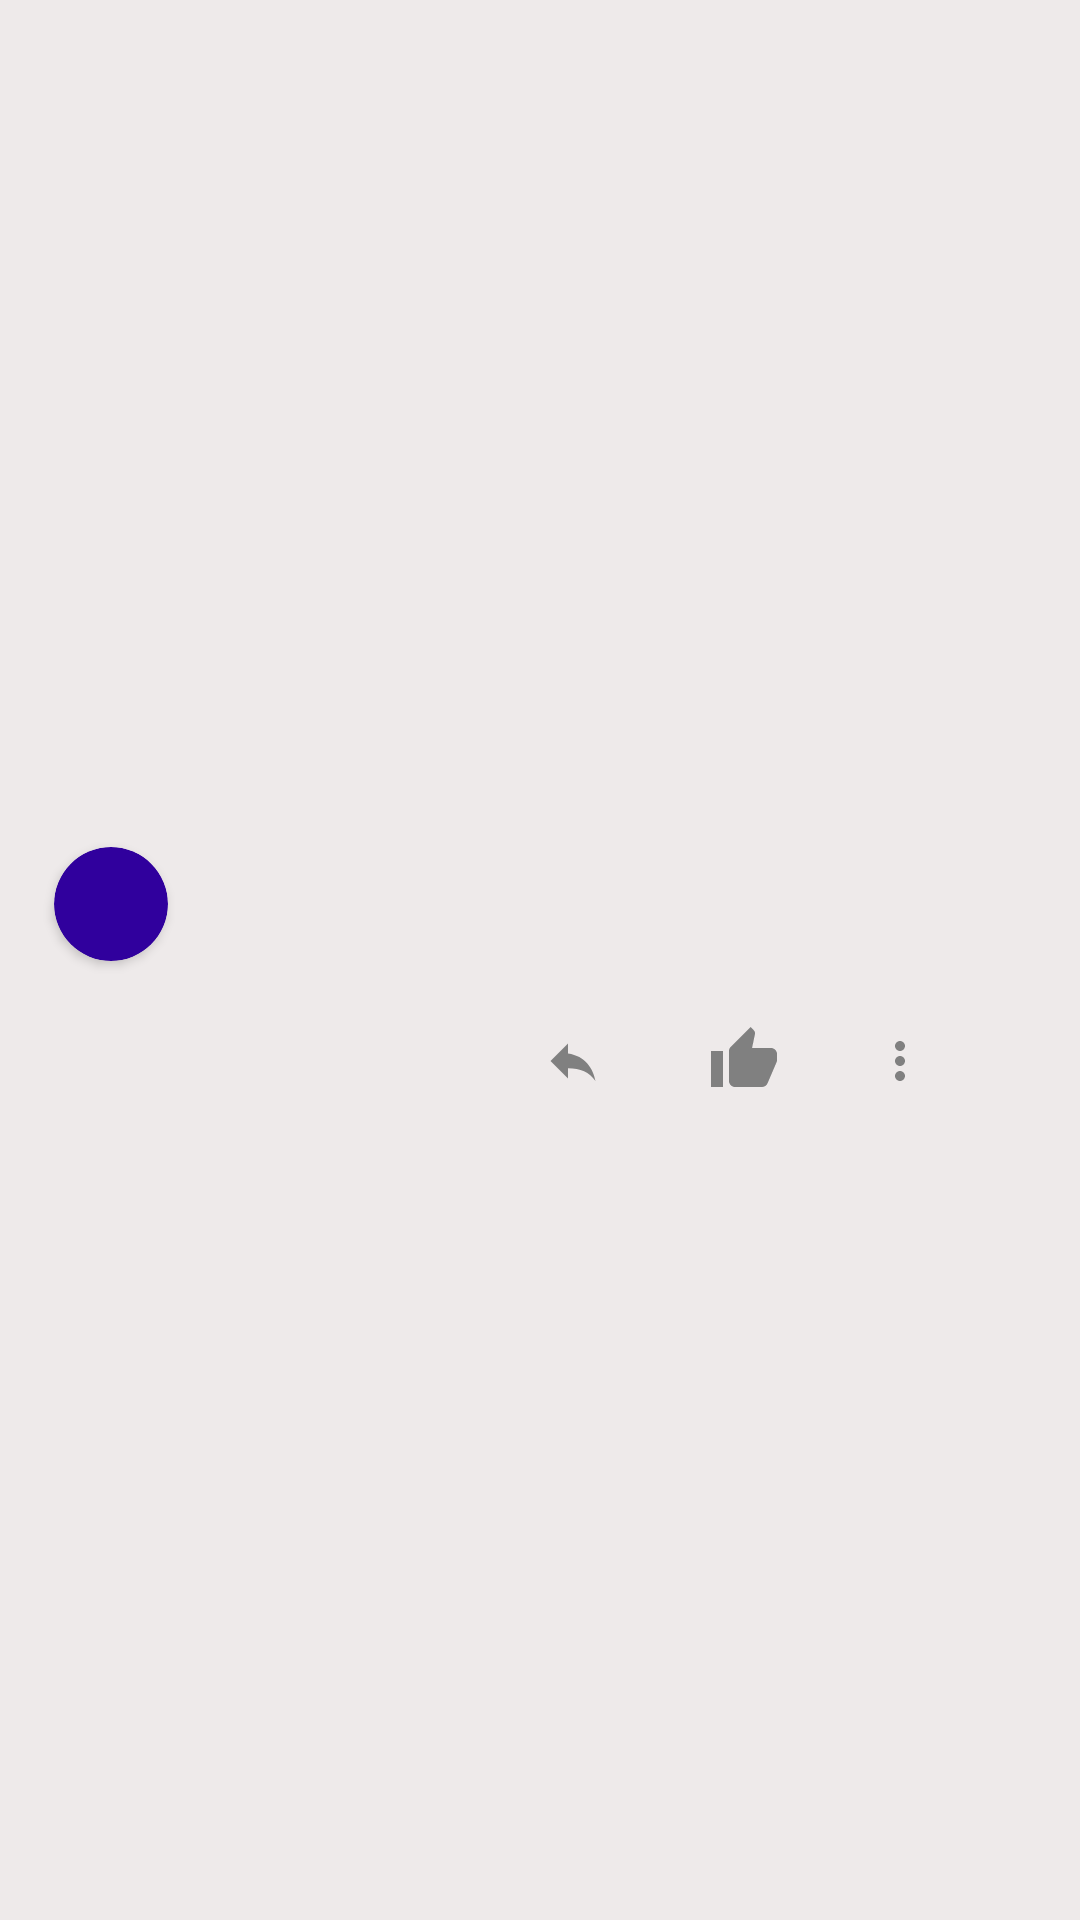

This screen was rendered from an Android layout file. Write that file and the resources it references.
<!-- AndroidManifest.xml: application theme Theme.Cargo -->
<!-- res/layout/query_comment_item.xml -->
<?xml version="1.0" encoding="utf-8"?>
<androidx.constraintlayout.widget.ConstraintLayout xmlns:android="http://schemas.android.com/apk/res/android"
    xmlns:app="http://schemas.android.com/apk/res-auto"
    xmlns:tools="http://schemas.android.com/tools"
    android:layout_width="match_parent"
    android:layout_height="wrap_content"
    android:layout_marginTop="3dp"
    android:background="#EEEAEA">

    <androidx.constraintlayout.widget.ConstraintLayout
        android:layout_width="match_parent"
        android:layout_height="wrap_content"
        android:layout_margin="10dp"
        app:layout_constraintBottom_toBottomOf="parent"
        app:layout_constraintLeft_toLeftOf="parent"
        app:layout_constraintRight_toRightOf="parent"
        app:layout_constraintTop_toTopOf="parent">

        <androidx.cardview.widget.CardView
            android:id="@+id/receiver_profile_Name"
            android:layout_width="38dp"
            android:layout_height="38dp"
            android:layout_margin="8dp"
            android:padding="8dp"
            app:cardBackgroundColor="@color/app_color"
            app:cardCornerRadius="100dp"
            app:layout_constraintLeft_toLeftOf="parent"
            app:layout_constraintTop_toTopOf="parent">

            <TextView
                android:id="@+id/roundedReceiverTextView"
                android:layout_width="match_parent"
                android:layout_height="match_parent"
                android:fontFamily="@font/montserrat"
                android:gravity="center"
                android:textColor="@color/white"
                android:textSize="20sp"
                android:textStyle="bold"
                tools:text="R" />

        </androidx.cardview.widget.CardView>


        <TextView
            android:id="@+id/receiver_name"
            android:layout_width="wrap_content"
            android:layout_height="wrap_content"
            android:layout_margin="10dp"
            android:fontFamily="@font/montserrat"
            android:textColor="@color/dark_grey"
            android:textSize="12sp"
            app:layout_constraintLeft_toRightOf="@id/receiver_profile_Name"
            app:layout_constraintTop_toTopOf="@id/receiver_profile_Name"
            tools:text="@string/dialog_tit" />

        <TextView
            android:id="@+id/receiver_answer_title"
            android:layout_width="0dp"
            android:layout_height="wrap_content"
            android:layout_marginTop="4dp"
            android:layout_marginEnd="10dp"
            android:paddingBottom="8dp"
            android:fontFamily="@font/montserrat"
            android:textColor="@color/app_color_text"
            android:textSize="15sp"
            android:textStyle="normal"
            app:layout_constraintLeft_toLeftOf="@id/receiver_name"
            app:layout_constraintRight_toRightOf="parent"
            app:layout_constraintTop_toBottomOf="@id/receiver_name"
            tools:text="Hello I'm Anuj Rai And i'm Looking for job As Android developer Can you find One for me that Would for Be Grate full.And you Cna find for me that would be absolute Commendable ?" />


        <ImageView
            android:id="@+id/menu_icon_comment"
            android:layout_width="20dp"
            android:layout_height="20dp"
            android:layout_marginEnd="30dp"
            android:background="@drawable/ic_three_dot"
            android:backgroundTint="@color/dark_grey"
            android:contentDescription="@string/mnu_img_desc"
            app:layout_constraintBottom_toBottomOf="parent"
            app:layout_constraintRight_toRightOf="@id/receiver_answer_title"
            app:layout_constraintTop_toBottomOf="@id/receiver_answer_title" />

        <TextView
            android:id="@+id/like_comment_icon"
            android:layout_width="wrap_content"
            android:layout_height="25dp"
            android:textStyle="bold"
            android:layout_marginEnd="30dp"
            android:gravity="bottom"
            android:drawablePadding="5dp"
            android:textColor="@color/black"
            app:drawableEndCompat="@drawable/ic_like"
            app:drawableTint="@color/dark_grey"
            app:layout_constraintBottom_toBottomOf="parent"
            app:layout_constraintRight_toLeftOf="@id/menu_icon_comment"
            app:layout_constraintTop_toBottomOf="@id/receiver_answer_title"
            tools:text="2" />


        <ImageView
            android:id="@+id/share_icon_comment"
            android:layout_width="20dp"
            android:layout_height="20dp"
            android:layout_marginEnd="30dp"
            android:background="@drawable/ic_reply"
            android:backgroundTint="@color/dark_grey"
            android:contentDescription="@string/post"
            app:layout_constraintBottom_toBottomOf="parent"
            app:layout_constraintRight_toLeftOf="@id/like_comment_icon"
            app:layout_constraintTop_toBottomOf="@id/receiver_answer_title" />
    </androidx.constraintlayout.widget.ConstraintLayout>

</androidx.constraintlayout.widget.ConstraintLayout>
<!-- resources referenced by this layout -->
<resources>
  <color name="app_color">#30009D</color>
  <color name="app_color_text">#873DED</color>
  <color name="black">#FF000000</color>
  <color name="dark_grey">#808080</color>
  <color name="white">#FFFFFFFF</color>
  <!-- drawable ic_like (drawable) -->
  <vector xmlns:android="http://schemas.android.com/apk/res/android"
      android:width="24dp"
      android:height="24dp"
      android:tint="@color/light_blue"
      android:viewportWidth="24"
      android:viewportHeight="24">
      <path
          android:fillColor="@android:color/white"
          android:pathData="M1,21h4L5,9L1,9v12zM23,10c0,-1.1 -0.9,-2 -2,-2h-6.31l0.95,-4.57 0.03,-0.32c0,-0.41 -0.17,-0.79 -0.44,-1.06L14.17,1 7.59,7.59C7.22,7.95 7,8.45 7,9v10c0,1.1 0.9,2 2,2h9c0.83,0 1.54,-0.5 1.84,-1.22l3.02,-7.05c0.09,-0.23 0.14,-0.47 0.14,-0.73v-2z" />
  </vector>
  <!-- drawable ic_reply (drawable) -->
  <vector xmlns:android="http://schemas.android.com/apk/res/android"
      android:width="24dp"
      android:height="24dp"
      android:tint="@color/dark_grey"
      android:viewportWidth="24"
      android:viewportHeight="24">
      <path
          android:fillColor="@android:color/white"
          android:pathData="M10,9V5l-7,7 7,7v-4.1c5,0 8.5,1.6 11,5.1 -1,-5 -4,-10 -11,-11z" />
  </vector>
  <!-- drawable ic_three_dot (drawable) -->
  <vector xmlns:android="http://schemas.android.com/apk/res/android"
      android:width="24dp"
      android:height="24dp"
      android:tint="@color/light_blue"
      android:viewportWidth="24"
      android:viewportHeight="24">
      <path
          android:fillColor="@android:color/white"
          android:pathData="M12,8c1.1,0 2,-0.9 2,-2s-0.9,-2 -2,-2 -2,0.9 -2,2 0.9,2 2,2zM12,10c-1.1,0 -2,0.9 -2,2s0.9,2 2,2 2,-0.9 2,-2 -0.9,-2 -2,-2zM12,16c-1.1,0 -2,0.9 -2,2s0.9,2 2,2 2,-0.9 2,-2 -0.9,-2 -2,-2z" />
  </vector>
  <string name="dialog_tit">Change neighborhood</string>
  <string name="mnu_img_desc">Menu Option</string>
  <string name="post">Post</string>
  <style name="Theme.Cargo" parent="Theme.MaterialComponents.DayNight.DarkActionBar">
          
          <item name="colorPrimary">@color/purple_500</item>
          <item name="colorPrimaryVariant">@color/purple_700</item>
          <item name="colorOnPrimary">@color/white</item>
          
          <item name="colorSecondary">@color/teal_200</item>
          <item name="colorSecondaryVariant">@color/teal_700</item>
          <item name="colorOnSecondary">@color/black</item>
          
          <item name="android:statusBarColor" tools:targetApi="l">?attr/colorPrimaryVariant</item>
          
      </style>
  <color name="light_blue">#2A8CF3</color>
  <color name="purple_500">#FF6200EE</color>
  <color name="purple_700">#FF3700B3</color>
  <color name="teal_200">#FF03DAC5</color>
  <color name="teal_700">#FF018786</color>
</resources>
